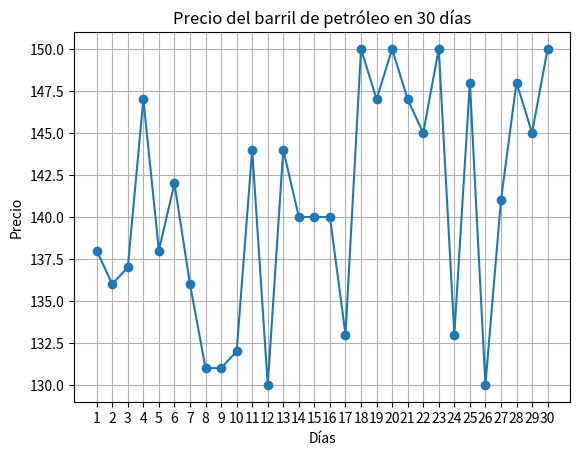

Write the Python code that produced this figure.
# [redacted]
# 1. Realice un algoritmo para simular el precio del barril de petróleo durante un mes de 30 días, 
#    suponiendo que son valores enteros que fluctúan en forma aleatoria entre $ 130 y $ 150 y se 
#    obtenga las siguientes respuestas:
#    a) El promedio del precio del petróleo.
#    b) ¿Cuál fue el día en el que estuvo más barato el barril de petróleo?

import random

from matplotlib import pyplot as plt


days = 30
price = []

def oil_price_simulation(days):
	for i in range(days):
		price.append(random.randint(130, 150))
		print("El precio del barril de petróleo el día", i+1, "es de:", price[i])

	prom = sum(price)/days
	print("1. El precio promedio del barril de petróleo en los últimos 30 días es de: ", prom)
	print("2. El precio mínimo del barril de petróleo en los últimos", days, "días es de:", min(price), "el día", price.index(min(price))+1)

oil_price_simulation(days)

def graph_price(price):
	plt.plot(range(1, days + 1), price, marker='o')
	plt.title("Precio del barril de petróleo en 30 días")
	plt.xlabel("Días")
	plt.ylabel("Precio")
	plt.grid(True)
	plt.xticks(range(1, days + 1)) # Ajusta el eje x para mostrar del 1 al 30
	plt.show()

graph_price(price)